The GitHub repository CesarMVergara/Lung-Sounds-Classification contains a labelled image folder "OfficialSpectrogramsMelAUG" with 4 categories: crackle, crackle and wheeze, normal, wheeze. Examples follow, each with its label.

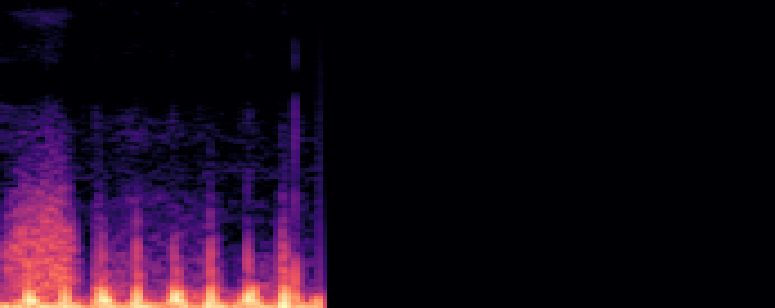
Label: wheeze

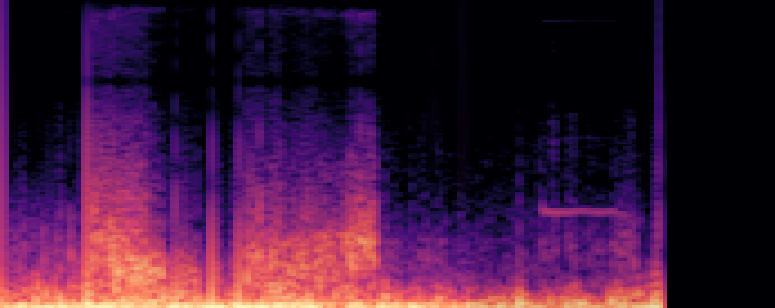
Label: wheeze

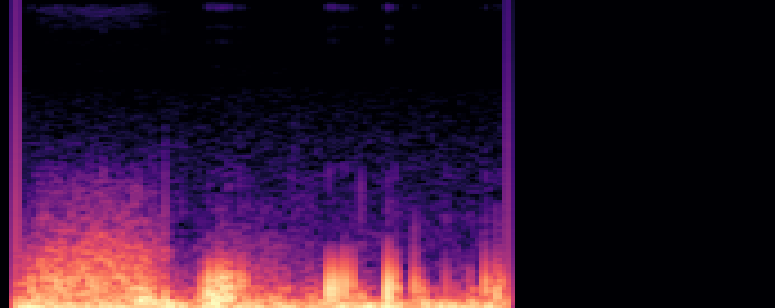
Label: crackle

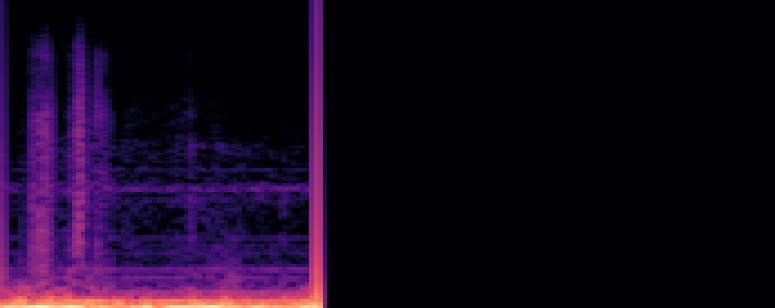
Label: crackle

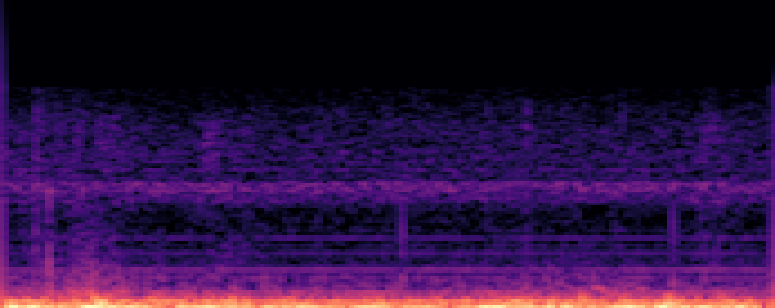
Label: normal

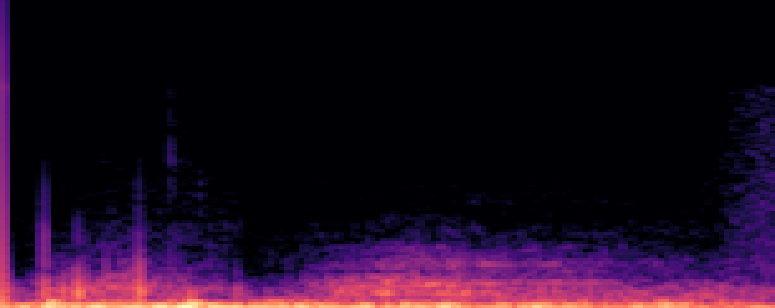
Label: crackle and wheeze
